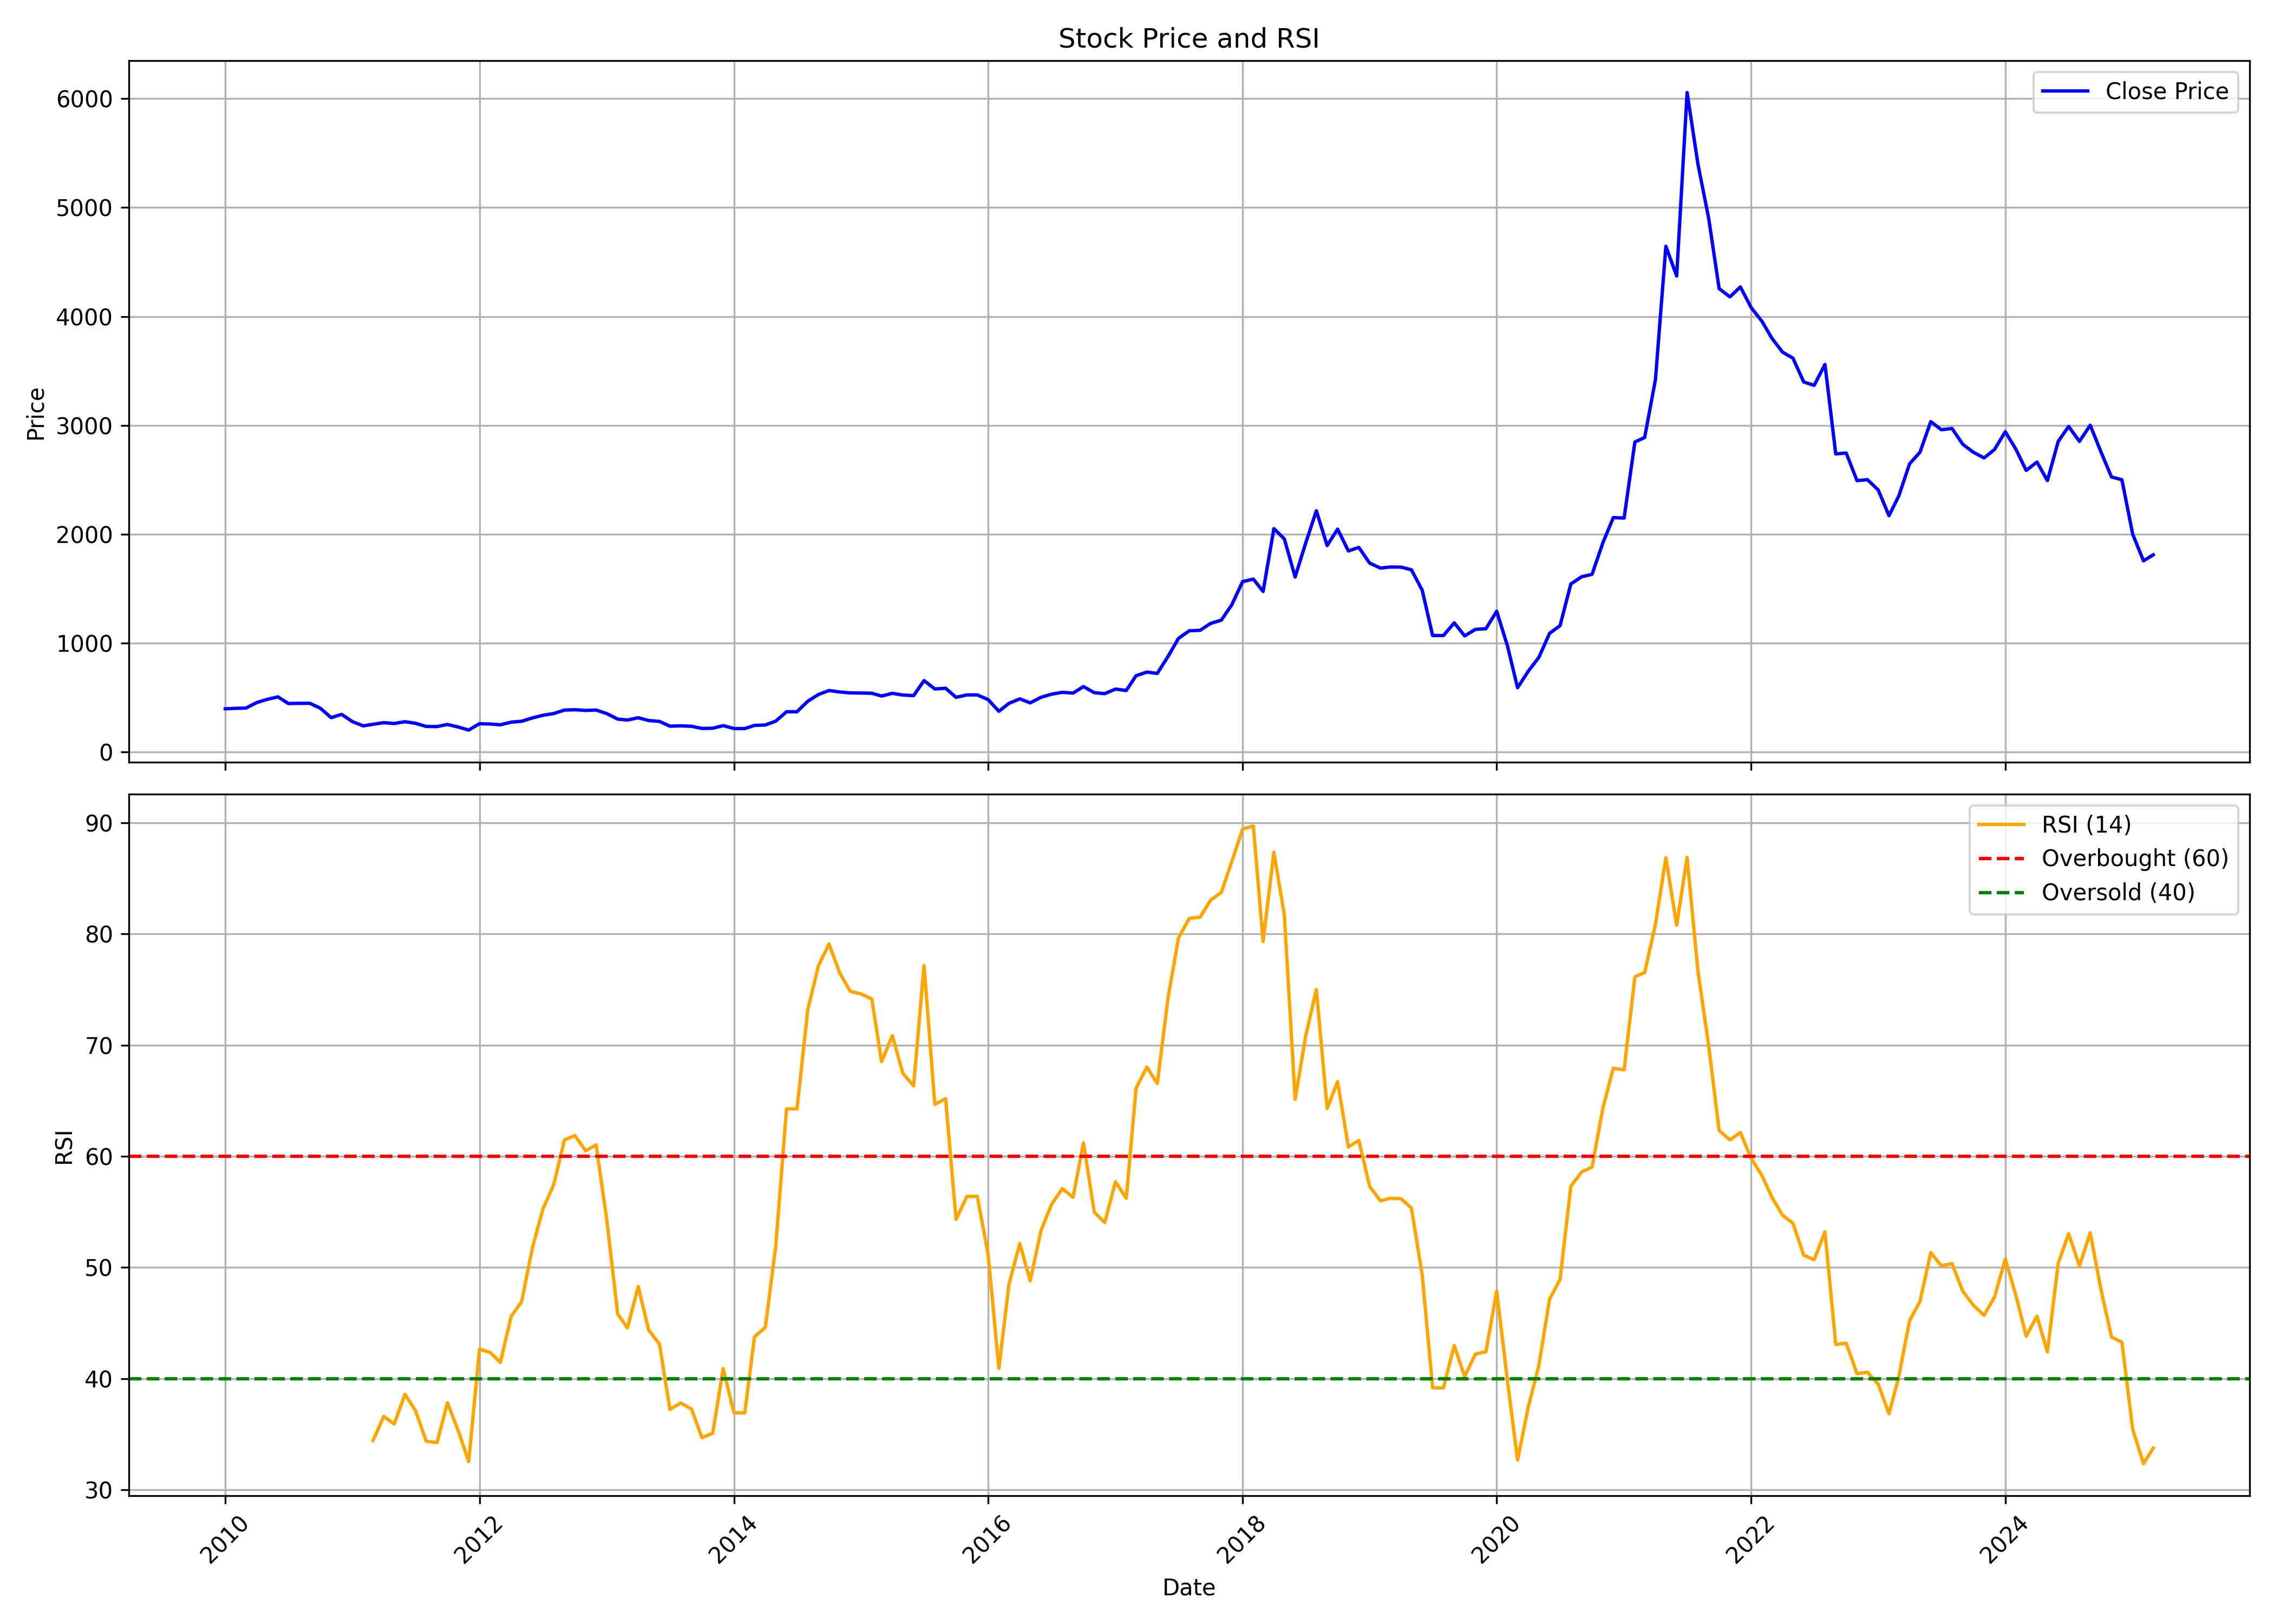

Values plotted in this chart, from the file beside it:
, date, symbol, open, high, low, close, volume, rsi
0, 2010-01-01, HIL, 317.3, 450.5, 298.5, 395.4, 2752108, 
1, 2010-02-01, HIL, 399.5, 430.3, 374.9, 399.8, 607822, 
2, 2010-03-01, HIL, 399.8, 435.9, 398.8, 401.9, 536888, 
3, 2010-04-01, HIL, 406.3, 471.5, 404.4, 452.3, 1068035, 
4, 2010-05-01, HIL, 447.8, 533.3, 431.1, 482.1, 3300161, 
5, 2010-06-01, HIL, 480.2, 524, 471.1, 505.3, 680376, 
6, 2010-07-01, HIL, 503.3, 530.5, 438.1, 443.9, 1206410, 
7, 2010-08-01, HIL, 454.3, 490.2, 429.9, 445.9, 1015154, 
8, 2010-09-01, HIL, 449.7, 473.1, 430.9, 445.8, 637204, 
9, 2010-10-01, HIL, 444, 456.1, 379.5, 400.3, 2329433, 
10, 2010-11-01, HIL, 403.5, 409.9, 294.8, 314, 741014, 
11, 2010-12-01, HIL, 316.2, 373.7, 298.5, 344.4, 673706, 
12, 2011-01-01, HIL, 345.1, 366.8, 260.3, 277.5, 1953340, 
13, 2011-02-01, HIL, 277.1, 293.3, 236.2, 238.6, 627018, 
14, 2011-03-01, HIL, 246.7, 283.5, 243.5, 253.4, 534478, 34.44
15, 2011-04-01, HIL, 254.2, 300.7, 252.6, 267.9, 848049, 36.61
16, 2011-05-01, HIL, 271.3, 271.3, 246.4, 260.3, 221087, 35.93
17, 2011-06-01, HIL, 258.3, 306.2, 251.3, 277, 1064507, 38.6
18, 2011-07-01, HIL, 278.4, 298.7, 258.2, 262.4, 667575, 37.15
19, 2011-08-01, HIL, 270.5, 273.8, 224.2, 233.4, 153603, 34.38
20, 2011-09-01, HIL, 233.4, 250.8, 220.9, 232.2, 125783, 34.26
21, 2011-10-01, HIL, 232.2, 276, 226.2, 251.5, 141330, 37.83
22, 2011-11-01, HIL, 253.1, 262.6, 212.4, 228, 184371, 35.32
23, 2011-12-01, HIL, 229.4, 234.6, 188.7, 200, 75320, 32.55
24, 2012-01-01, HIL, 199.8, 260.5, 194.6, 258.5, 351976, 42.67
25, 2012-02-01, HIL, 258.3, 270.1, 241.2, 255.8, 195881, 42.35
26, 2012-03-01, HIL, 259, 268.1, 219.5, 248.5, 324147, 41.47
27, 2012-04-01, HIL, 254.5, 317.2, 246.3, 272.9, 298604, 45.6
28, 2012-05-01, HIL, 272.9, 296.7, 260.6, 280.9, 539076, 46.92
29, 2012-06-01, HIL, 281.6, 322.3, 272.7, 311.5, 331435, 51.76
30, 2012-07-01, HIL, 311.9, 350.2, 297.6, 335.8, 1173164, 55.24
31, 2012-08-01, HIL, 346.1, 386.4, 341.4, 351.7, 514458, 57.43
32, 2012-09-01, HIL, 358.5, 400.2, 351.2, 383.7, 241658, 61.47
33, 2012-10-01, HIL, 374.8, 423.7, 374, 386.9, 675097, 61.86
34, 2012-11-01, HIL, 388.1, 391.8, 362.4, 380.3, 169141, 60.49
35, 2012-12-01, HIL, 378.8, 399.6, 372.5, 384.1, 86723, 61.03
36, 2013-01-01, HIL, 381.2, 415.9, 336.1, 351.1, 245006, 54.2
37, 2013-02-01, HIL, 351, 354.2, 287.1, 301, 108122, 45.82
38, 2013-03-01, HIL, 301.1, 314.5, 276.2, 292.5, 117671, 44.56
39, 2013-04-01, HIL, 295.8, 335.4, 288.9, 313.2, 88184, 48.29
40, 2013-05-01, HIL, 313.2, 315.6, 269.2, 288, 92863, 44.38
41, 2013-06-01, HIL, 291.2, 295.1, 268.6, 279.6, 97627, 43.12
42, 2013-07-01, HIL, 280.8, 291.1, 225.7, 236, 110201, 37.24
43, 2013-08-01, HIL, 246, 259, 225.7, 238.7, 86303, 37.82
44, 2013-09-01, HIL, 255.8, 255.8, 231.7, 234.7, 54412, 37.28
45, 2013-10-01, HIL, 233.5, 250, 208.2, 215.2, 248099, 34.7
46, 2013-11-01, HIL, 215.7, 227.2, 211.7, 216.8, 87420, 35.1
47, 2013-12-01, HIL, 220.5, 242.7, 208.5, 240.9, 200302, 40.91
48, 2014-01-01, HIL, 241.5, 253.2, 212.7, 214.1, 108102, 36.94
49, 2014-02-01, HIL, 213.8, 228.7, 192.2, 214, 185890, 36.93
50, 2014-03-01, HIL, 216.6, 252.5, 208.8, 242.9, 308084, 43.77
51, 2014-04-01, HIL, 246.8, 264.8, 237.2, 246.7, 136023, 44.61
52, 2014-05-01, HIL, 246.7, 317.1, 227.4, 282.1, 243207, 51.9
53, 2014-06-01, HIL, 286.1, 387.4, 280, 368.5, 473613, 64.26
54, 2014-07-01, HIL, 368.5, 368.5, 368.5, 368.5, 0, 64.26
55, 2014-08-01, HIL, 372.7, 500.8, 372.7, 464.8, 237994, 73.17
56, 2014-09-01, HIL, 471.1, 582.7, 454.6, 527.5, 737693, 77.16
57, 2014-10-01, HIL, 551.2, 585.6, 521.3, 563.5, 428829, 79.08
58, 2014-11-01, HIL, 563.8, 612.5, 545.4, 549.9, 290464, 76.47
59, 2014-12-01, HIL, 549.6, 562, 509.3, 541.6, 259039, 74.83
... 123 more rows
